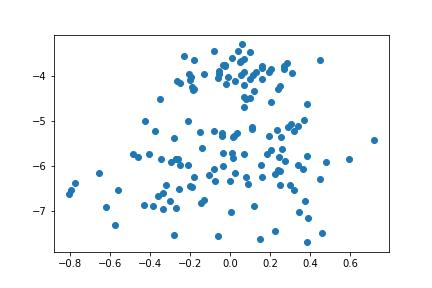

The file beside this chart, header and first rows:
, 0, 1
0, 0.0535, -3.968
1, 0.2674, -3.844
2, 0.05465, -3.668
3, 0.068, -3.609
4, -0.05339, -3.883
5, -0.1857, -4.317
6, -0.1789, -3.645
7, 0.06783, -3.902
8, 0.09962, -3.459
9, 0.2699, -3.782
10, 0.06766, -4.195
11, -0.02472, -3.752
12, 0.2862, -3.704
13, 0.06026, -3.295
14, 0.07044, -4.47
15, -0.3518, -4.507
16, -0.1817, -4.293
17, -0.01107, -4.029
18, 0.07738, -4.497
19, -0.1954, -4.016
20, 0.249, -4.227
21, -0.1988, -4.084
22, -0.2326, -3.546
23, -0.02095, -4.184
24, -0.02767, -3.77
25, 0.3113, -3.934
26, -0.06229, -4.031
27, 0.0983, -4.052
28, 0.1604, -4.052
29, 0.0517, -3.686
30, 0.1586, -3.771
31, 0.1218, -4.338
32, -0.2038, -3.951
33, -0.1911, -4.234
34, 0.2054, -3.844
35, 0.193, -3.897
36, 0.2376, -4.275
37, -0.03461, -3.743
38, 0.0395, -3.447
39, 0.1136, -3.98
40, -0.05587, -3.945
41, 0.4484, -3.633
42, -0.0827, -3.434
43, -0.2525, -4.148
44, -0.2639, -4.101
45, 0.1571, -3.827
46, -0.1318, -3.96
47, 0.007883, -3.596
48, 0.02188, -4.117
49, 0.1299, -3.903
50, 0.2994, -6.413
51, -0.03789, -5.993
52, 0.2482, -6.415
53, 0.234, -5.195
54, 0.2513, -6.104
55, 0.01517, -5.348
56, -0.2113, -5.982
57, 0.09882, -4.491
58, 0.3651, -6.052
59, -0.2113, -4.989
... 90 more rows
